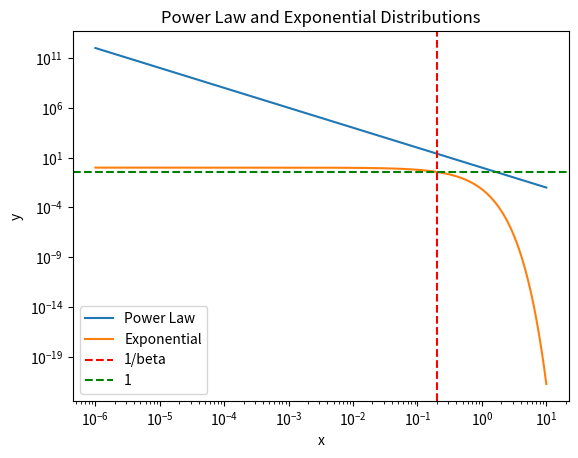

Reproduce this figure in Python.
import numpy as np
import pandas as pd
import matplotlib.pyplot as plt

# get x from 1 to 100

x = np.linspace(0.000001, 10, 1000000)

beta = 5
y_exp = np.exp(-beta * x)

alpha = 2

y = x ** (-alpha)

# plot

plt.plot(x, y, label="Power Law")
plt.plot(x, y_exp, label="Exponential")

# verticle line at 1/beta

plt.axvline(1 / beta, color="red", linestyle="--", label="1/beta")

# horizontal line at 1

plt.axhline(np.exp(-1), color="green", linestyle="--", label="1")

plt.xlabel("x")
plt.ylabel("y")
# log log scale
plt.xscale("log")
plt.yscale("log")

plt.title("Power Law and Exponential Distributions")
plt.legend()
